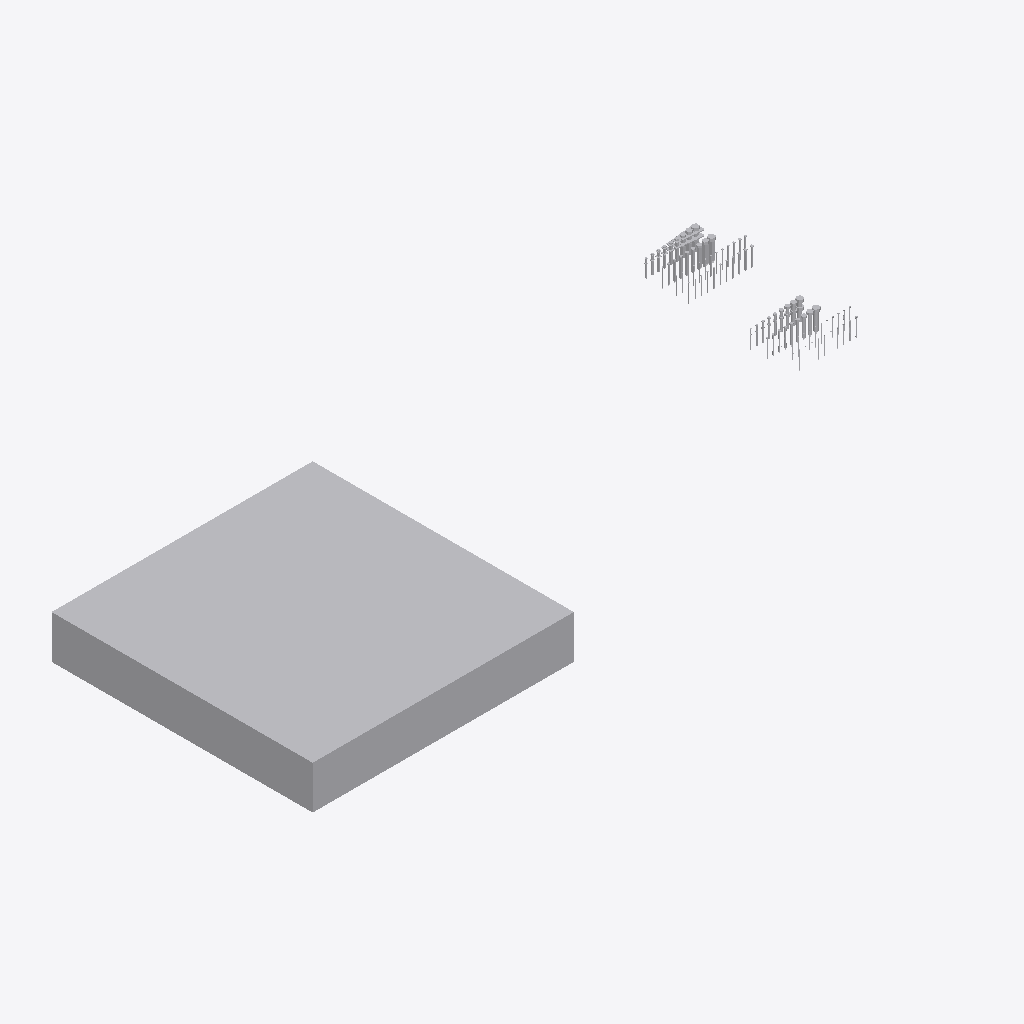
Isometric view of an IFC building model (IFC-SPF (STEP), schema IFC2X3, length unit foot), seen from the south-west, elements coloured by IFC class (only those large enough to see are counted): 44 other elements (light grey).
Extent 3.9 m × 1.6 m × 0.3 m (x, y, z). Storeys (1): Level 1 at 0.00 m. Elements (85): 85 IfcBuildingElementProxy.

HEADER;
FILE_DESCRIPTION(('ViewDefinition [CoordinationView_V2.0]'),'2;1');
FILE_NAME('Project Number','2022-02-20T20:02:23',(''),(''),'The EXPRESS Data Manager Version 5.02.0100.07 : ','20200210_1400(x64) - Exporter 20.3.3.0 - Alterna','');
FILE_SCHEMA(('IFC2X3'));
ENDSEC;
DATA;
#128=IFCPROJECT('292H_4Xfz2ShladawF7kAy',#42,'Project Number',$,$,'Project Name','Project Status',(#120),#115);
#152=IFCSITE('292H_4Xfz2ShladawF7kA_',#42,'Default',$,$,#151,$,$,.ELEMENT.,(42,21,30,344238),(-71,-3,-35,-194702),0.0,$,$);
#139=IFCBUILDING('292H_4Xfz2ShladawF7kAz',#42,'',$,$,#33,$,'',.ELEMENT.,$,$,#135);
#148=IFCBUILDINGSTOREY('292H_4Xfz2ShladavmuHml',#42,'Level 1',$,'Level:Story Level',#146,$,'Level 1',.ELEMENT.,0.0);
#23977=IFCBUILDINGELEMENTPROXY('1NPS3tCfLFneBKXajgXD7t',#42,'Generic Models : Generic Models 2 : Generic Models 1',$,'Generic Models 2:Generic Models 1',#23976,#23970,'168814',$);
#4558=IFCBUILDINGELEMENTPROXY('3ndxpip$nBEg_3TqCPBU_i',#42,'Structural Connections : 060523 - W_P_C - Fastenings - Generic - SQUARE : Thru-Bolt - .8750 - 7/8',$,'060523 - W_P_C - Fastenings - Generic - SQUARE:Thru-Bolt - .8750 - 7/8',#4557,#4551,'157777',$);
#1070=IFCBUILDINGELEMENTPROXY('3ndxpip$nBEg_3TqCPBU$D',#42,'Structural Connections : 060523 - W_P_C - Fastenings - Generic - SQUARE : Lag - .7500 - 3/4',$,'060523 - W_P_C - Fastenings - Generic - SQUARE:Lag - .7500 - 3/4',#1069,#1063,'157744',$);
#1182=IFCBUILDINGELEMENTPROXY('3ndxpip$nBEg_3TqCPBU$C',#42,'Structural Connections : 060523 - W_P_C - Fastenings - Generic - SQUARE : Lag - .8750 - 7/8',$,'060523 - W_P_C - Fastenings - Generic - SQUARE:Lag - .8750 - 7/8',#1181,#1175,'157745',$);
#9275=IFCBUILDINGELEMENTPROXY('1NPS3tCfLFneBKXajgX3tA',#42,'Structural Connections : 060523 - W_P_C - Fastenings - Generic : Lag - .8750 - 7/8',$,'060523 - W_P_C - Fastenings - Generic:Lag - .8750 - 7/8',#9274,#9268,'163667',$);
#4418=IFCBUILDINGELEMENTPROXY('3ndxpip$nBEg_3TqCPBU_j',#42,'Structural Connections : 060523 - W_P_C - Fastenings - Generic - SQUARE : Thru-Bolt - .7500 - 3/4',$,'060523 - W_P_C - Fastenings - Generic - SQUARE:Thru-Bolt - .7500 - 3/4',#4417,#4411,'157776',$);
#4278=IFCBUILDINGELEMENTPROXY('3ndxpip$nBEg_3TqCPBU_o',#42,'Structural Connections : 060523 - W_P_C - Fastenings - Generic - SQUARE : Thru-Bolt - .6250 - 5/8',$,'060523 - W_P_C - Fastenings - Generic - SQUARE:Thru-Bolt - .6250 - 5/8',#4277,#4271,'157775',$);
#23323=IFCBUILDINGELEMENTPROXY('1NPS3tCfLFneBKXajgX3tg',#42,'Structural Connections : 060523 - W_P_C - Fastenings - Generic : Thru-Bolt - .8750 - 7/8',$,'060523 - W_P_C - Fastenings - Generic:Thru-Bolt - .8750 - 7/8',#23322,#23316,'163699',$);
#23206=IFCBUILDINGELEMENTPROXY('1NPS3tCfLFneBKXajgX3th',#42,'Structural Connections : 060523 - W_P_C - Fastenings - Generic : Thru-Bolt - .7500 - 3/4',$,'060523 - W_P_C - Fastenings - Generic:Thru-Bolt - .7500 - 3/4',#23205,#23199,'163698',$);
#958=IFCBUILDINGELEMENTPROXY('3ndxpip$nBEg_3TqCPBU$I',#42,'Structural Connections : 060523 - W_P_C - Fastenings - Generic - SQUARE : Lag - .6250 - 5/8',$,'060523 - W_P_C - Fastenings - Generic - SQUARE:Lag - .6250 - 5/8',#957,#951,'157743',$);
#4138=IFCBUILDINGELEMENTPROXY('3ndxpip$nBEg_3TqCPBU_p',#42,'Structural Connections : 060523 - W_P_C - Fastenings - Generic - SQUARE : Thru-Bolt - .5000 - 1/2',$,'060523 - W_P_C - Fastenings - Generic - SQUARE:Thru-Bolt - .5000 - 1/2',#4137,#4131,'157774',$);
#8785=IFCBUILDINGELEMENTPROXY('1NPS3tCfLFneBKXajgX3tB',#42,'Structural Connections : 060523 - W_P_C - Fastenings - Generic : Lag - .7500 - 3/4',$,'060523 - W_P_C - Fastenings - Generic:Lag - .7500 - 3/4',#8784,#8778,'163666',$);
#3998=IFCBUILDINGELEMENTPROXY('3ndxpip$nBEg_3TqCPBU_m',#42,'Structural Connections : 060523 - W_P_C - Fastenings - Generic - SQUARE : Thru-Bolt - .4375 - 7/16',$,'060523 - W_P_C - Fastenings - Generic - SQUARE:Thru-Bolt - .4375 - 7/16',#3997,#3991,'157773',$);
#8263=IFCBUILDINGELEMENTPROXY('1NPS3tCfLFneBKXajgX3t8',#42,'Structural Connections : 060523 - W_P_C - Fastenings - Generic : Lag - .6250 - 5/8',$,'060523 - W_P_C - Fastenings - Generic:Lag - .6250 - 5/8',#8262,#8256,'163665',$);
#23089=IFCBUILDINGELEMENTPROXY('1NPS3tCfLFneBKXajgX3te',#42,'Structural Connections : 060523 - W_P_C - Fastenings - Generic : Thru-Bolt - .6250 - 5/8',$,'060523 - W_P_C - Fastenings - Generic:Thru-Bolt - .6250 - 5/8',#23088,#23082,'163697',$);
#846=IFCBUILDINGELEMENTPROXY('3ndxpip$nBEg_3TqCPBU$J',#42,'Structural Connections : 060523 - W_P_C - Fastenings - Generic - SQUARE : Lag - .5000 - 1/2',$,'060523 - W_P_C - Fastenings - Generic - SQUARE:Lag - .5000 - 1/2',#845,#839,'157742',$);
#734=IFCBUILDINGELEMENTPROXY('3ndxpip$nBEg_3TqCPBU$G',#42,'Structural Connections : 060523 - W_P_C - Fastenings - Generic - SQUARE : Lag - .4375 - 7/16',$,'060523 - W_P_C - Fastenings - Generic - SQUARE:Lag - .4375 - 7/16',#733,#727,'157741',$);
#622=IFCBUILDINGELEMENTPROXY('3ndxpip$nBEg_3TqCPBU$H',#42,'Structural Connections : 060523 - W_P_C - Fastenings - Generic - SQUARE : Lag - .3750 - 3/8',$,'060523 - W_P_C - Fastenings - Generic - SQUARE:Lag - .3750 - 3/8',#621,#615,'157740',$);
#3858=IFCBUILDINGELEMENTPROXY('3ndxpip$nBEg_3TqCPBU_n',#42,'Structural Connections : 060523 - W_P_C - Fastenings - Generic - SQUARE : Thru-Bolt - .3750 - 3/8',$,'060523 - W_P_C - Fastenings - Generic - SQUARE:Thru-Bolt - .3750 - 3/8',#3857,#3851,'157772',$);
#22972=IFCBUILDINGELEMENTPROXY('1NPS3tCfLFneBKXajgX3tf',#42,'Structural Connections : 060523 - W_P_C - Fastenings - Generic : Thru-Bolt - .5000 - 1/2',$,'060523 - W_P_C - Fastenings - Generic:Thru-Bolt - .5000 - 1/2',#22971,#22965,'163696',$);
#3718=IFCBUILDINGELEMENTPROXY('3ndxpip$nBEg_3TqCPBU_s',#42,'Structural Connections : 060523 - W_P_C - Fastenings - Generic - SQUARE : Thru-Bolt - .3125 - 5/16',$,'060523 - W_P_C - Fastenings - Generic - SQUARE:Thru-Bolt - .3125 - 5/16',#3717,#3711,'157771',$);
#22855=IFCBUILDINGELEMENTPROXY('1NPS3tCfLFneBKXajgX3ts',#42,'Structural Connections : 060523 - W_P_C - Fastenings - Generic : Thru-Bolt - .4375 - 7/16',$,'060523 - W_P_C - Fastenings - Generic:Thru-Bolt - .4375 - 7/16',#22854,#22848,'163695',$);
#7719=IFCBUILDINGELEMENTPROXY('1NPS3tCfLFneBKXajgX3t9',#42,'Structural Connections : 060523 - W_P_C - Fastenings - Generic : Lag - .5000 - 1/2',$,'060523 - W_P_C - Fastenings - Generic:Lag - .5000 - 1/2',#7718,#7712,'163664',$);
#3578=IFCBUILDINGELEMENTPROXY('3ndxpip$nBEg_3TqCPBU_t',#42,'Structural Connections : 060523 - W_P_C - Fastenings - Generic - SQUARE : Thru-Bolt - .2500 - 1/4',$,'060523 - W_P_C - Fastenings - Generic - SQUARE:Thru-Bolt - .2500 - 1/4',#3577,#3571,'157770',$);
#510=IFCBUILDINGELEMENTPROXY('3ndxpip$nBEg_3TqCPBU$M',#42,'Structural Connections : 060523 - W_P_C - Fastenings - Generic - SQUARE : Lag - .3125 - 5/16',$,'060523 - W_P_C - Fastenings - Generic - SQUARE:Lag - .3125 - 5/16',#509,#503,'157739',$);
#7273=IFCBUILDINGELEMENTPROXY('1NPS3tCfLFneBKXajgX3tM',#42,'Structural Connections : 060523 - W_P_C - Fastenings - Generic : Lag - .4375 - 7/16',$,'060523 - W_P_C - Fastenings - Generic:Lag - .4375 - 7/16',#7272,#7266,'163663',$);
#3206=IFCBUILDINGELEMENTPROXY('3ndxpip$nBEg_3TqCPBU_w',#42,'Structural Connections : 060523 - W_P_C - Fastenings - Generic - SQUARE : Screw - .246 - #14',$,'060523 - W_P_C - Fastenings - Generic - SQUARE:Screw - .246 - #14',#3205,#3199,'157767',$);
#6783=IFCBUILDINGELEMENTPROXY('1NPS3tCfLFneBKXajgX3tN',#42,'Structural Connections : 060523 - W_P_C - Fastenings - Generic : Lag - .3750 - 3/8',$,'060523 - W_P_C - Fastenings - Generic:Lag - .3750 - 3/8',#6782,#6776,'163662',$);
#22738=IFCBUILDINGELEMENTPROXY('1NPS3tCfLFneBKXajgX3tt',#42,'Structural Connections : 060523 - W_P_C - Fastenings - Generic : Thru-Bolt - .3750 - 3/8',$,'060523 - W_P_C - Fastenings - Generic:Thru-Bolt - .3750 - 3/8',#22737,#22731,'163694',$);
#22621=IFCBUILDINGELEMENTPROXY('1NPS3tCfLFneBKXajgX3tq',#42,'Structural Connections : 060523 - W_P_C - Fastenings - Generic : Thru-Bolt - .3125 - 5/16',$,'060523 - W_P_C - Fastenings - Generic:Thru-Bolt - .3125 - 5/16',#22620,#22614,'163693',$);
#3298=IFCBUILDINGELEMENTPROXY('3ndxpip$nBEg_3TqCPBU_r',#42,'Structural Connections : 060523 - W_P_C - Fastenings - Generic - SQUARE : Screw - .272 - #16',$,'060523 - W_P_C - Fastenings - Generic - SQUARE:Screw - .272 - #16',#3297,#3291,'157768',$);
#398=IFCBUILDINGELEMENTPROXY('3ndxpip$nBEg_3TqCPBU$N',#42,'Structural Connections : 060523 - W_P_C - Fastenings - Generic - SQUARE : Lag - .2500 - 1/4',$,'060523 - W_P_C - Fastenings - Generic - SQUARE:Lag - .2500 - 1/4',#397,#391,'157738',$);
#3114=IFCBUILDINGELEMENTPROXY('3ndxpip$nBEg_3TqCPBU_x',#42,'Structural Connections : 060523 - W_P_C - Fastenings - Generic - SQUARE : Screw - .220 - #12',$,'060523 - W_P_C - Fastenings - Generic - SQUARE:Screw - .220 - #12',#3113,#3107,'157766',$);
#3438=IFCBUILDINGELEMENTPROXY('3ndxpip$nBEg_3TqCPBU_q',#42,'Structural Connections : 060523 - W_P_C - Fastenings - Generic - SQUARE : Thru-Bolt - .1900 - #10',$,'060523 - W_P_C - Fastenings - Generic - SQUARE:Thru-Bolt - .1900 - #10',#3437,#3431,'157769',$);
#22504=IFCBUILDINGELEMENTPROXY('1NPS3tCfLFneBKXajgX3tr',#42,'Structural Connections : 060523 - W_P_C - Fastenings - Generic : Thru-Bolt - .2500 - 1/4',$,'060523 - W_P_C - Fastenings - Generic:Thru-Bolt - .2500 - 1/4',#22503,#22497,'163692',$);
#3022=IFCBUILDINGELEMENTPROXY('3ndxpip$nBEg_3TqCPBU_u',#42,'Structural Connections : 060523 - W_P_C - Fastenings - Generic - SQUARE : Screw - .194 - #10',$,'060523 - W_P_C - Fastenings - Generic - SQUARE:Screw - .194 - #10',#3021,#3015,'157765',$);
#2010=IFCBUILDINGELEMENTPROXY('3ndxpip$nBEg_3TqCPBU$7',#42,'Structural Connections : 060523 - W_P_C - Fastenings - Generic - SQUARE : Nail - 20d - 6ga - 4"',$,'060523 - W_P_C - Fastenings - Generic - SQUARE:Nail - 20d - 6ga - 4"',#2009,#2003,'157754',$);
#2746=IFCBUILDINGELEMENTPROXY('3ndxpip$nBEg_3TqCPBU_$',#42,'Structural Connections : 060523 - W_P_C - Fastenings - Generic - SQUARE : Screw - .155 - #7',$,'060523 - W_P_C - Fastenings - Generic - SQUARE:Screw - .155 - #7',#2745,#2739,'157762',$);
#1826=IFCBUILDINGELEMENTPROXY('3ndxpip$nBEg_3TqCPBU$5',#42,'Structural Connections : 060523 - W_P_C - Fastenings - Generic - SQUARE : Nail - 10d - 9ga - 3"',$,'060523 - W_P_C - Fastenings - Generic - SQUARE:Nail - 10d - 9ga - 3"',#1825,#1819,'157752',$);
#6161=IFCBUILDINGELEMENTPROXY('1NPS3tCfLFneBKXajgX3tK',#42,'Structural Connections : 060523 - W_P_C - Fastenings - Generic : Lag - .3125 - 5/16',$,'060523 - W_P_C - Fastenings - Generic:Lag - .3125 - 5/16',#6160,#6154,'163661',$);
#21522=IFCBUILDINGELEMENTPROXY('1NPS3tCfLFneBKXajgX3tm',#42,'Structural Connections : 060523 - W_P_C - Fastenings - Generic : Screw - .246 - #14',$,'060523 - W_P_C - Fastenings - Generic:Screw - .246 - #14',#21521,#21515,'163689',$);
#2102=IFCBUILDINGELEMENTPROXY('3ndxpip$nBEg_3TqCPBU$6',#42,'Structural Connections : 060523 - W_P_C - Fastenings - Generic - SQUARE : Nail - 30d - 5ga - 4.5"',$,'060523 - W_P_C - Fastenings - Generic - SQUARE:Nail - 30d - 5ga - 4.5"',#2101,#2095,'157755',$);
#2194=IFCBUILDINGELEMENTPROXY('3ndxpip$nBEg_3TqCPBU$1',#42,'Structural Connections : 060523 - W_P_C - Fastenings - Generic - SQUARE : Nail - 40d - 4ga - 5"',$,'060523 - W_P_C - Fastenings - Generic - SQUARE:Nail - 40d - 4ga - 5"',#2193,#2187,'157756',$);
#5583=IFCBUILDINGELEMENTPROXY('1NPS3tCfLFneBKXajgX3tL',#42,'Structural Connections : 060523 - W_P_C - Fastenings - Generic : Lag - .2500 - 1/4',$,'060523 - W_P_C - Fastenings - Generic:Lag - .2500 - 1/4',#5582,#5576,'163660',$);
ENDSEC;
